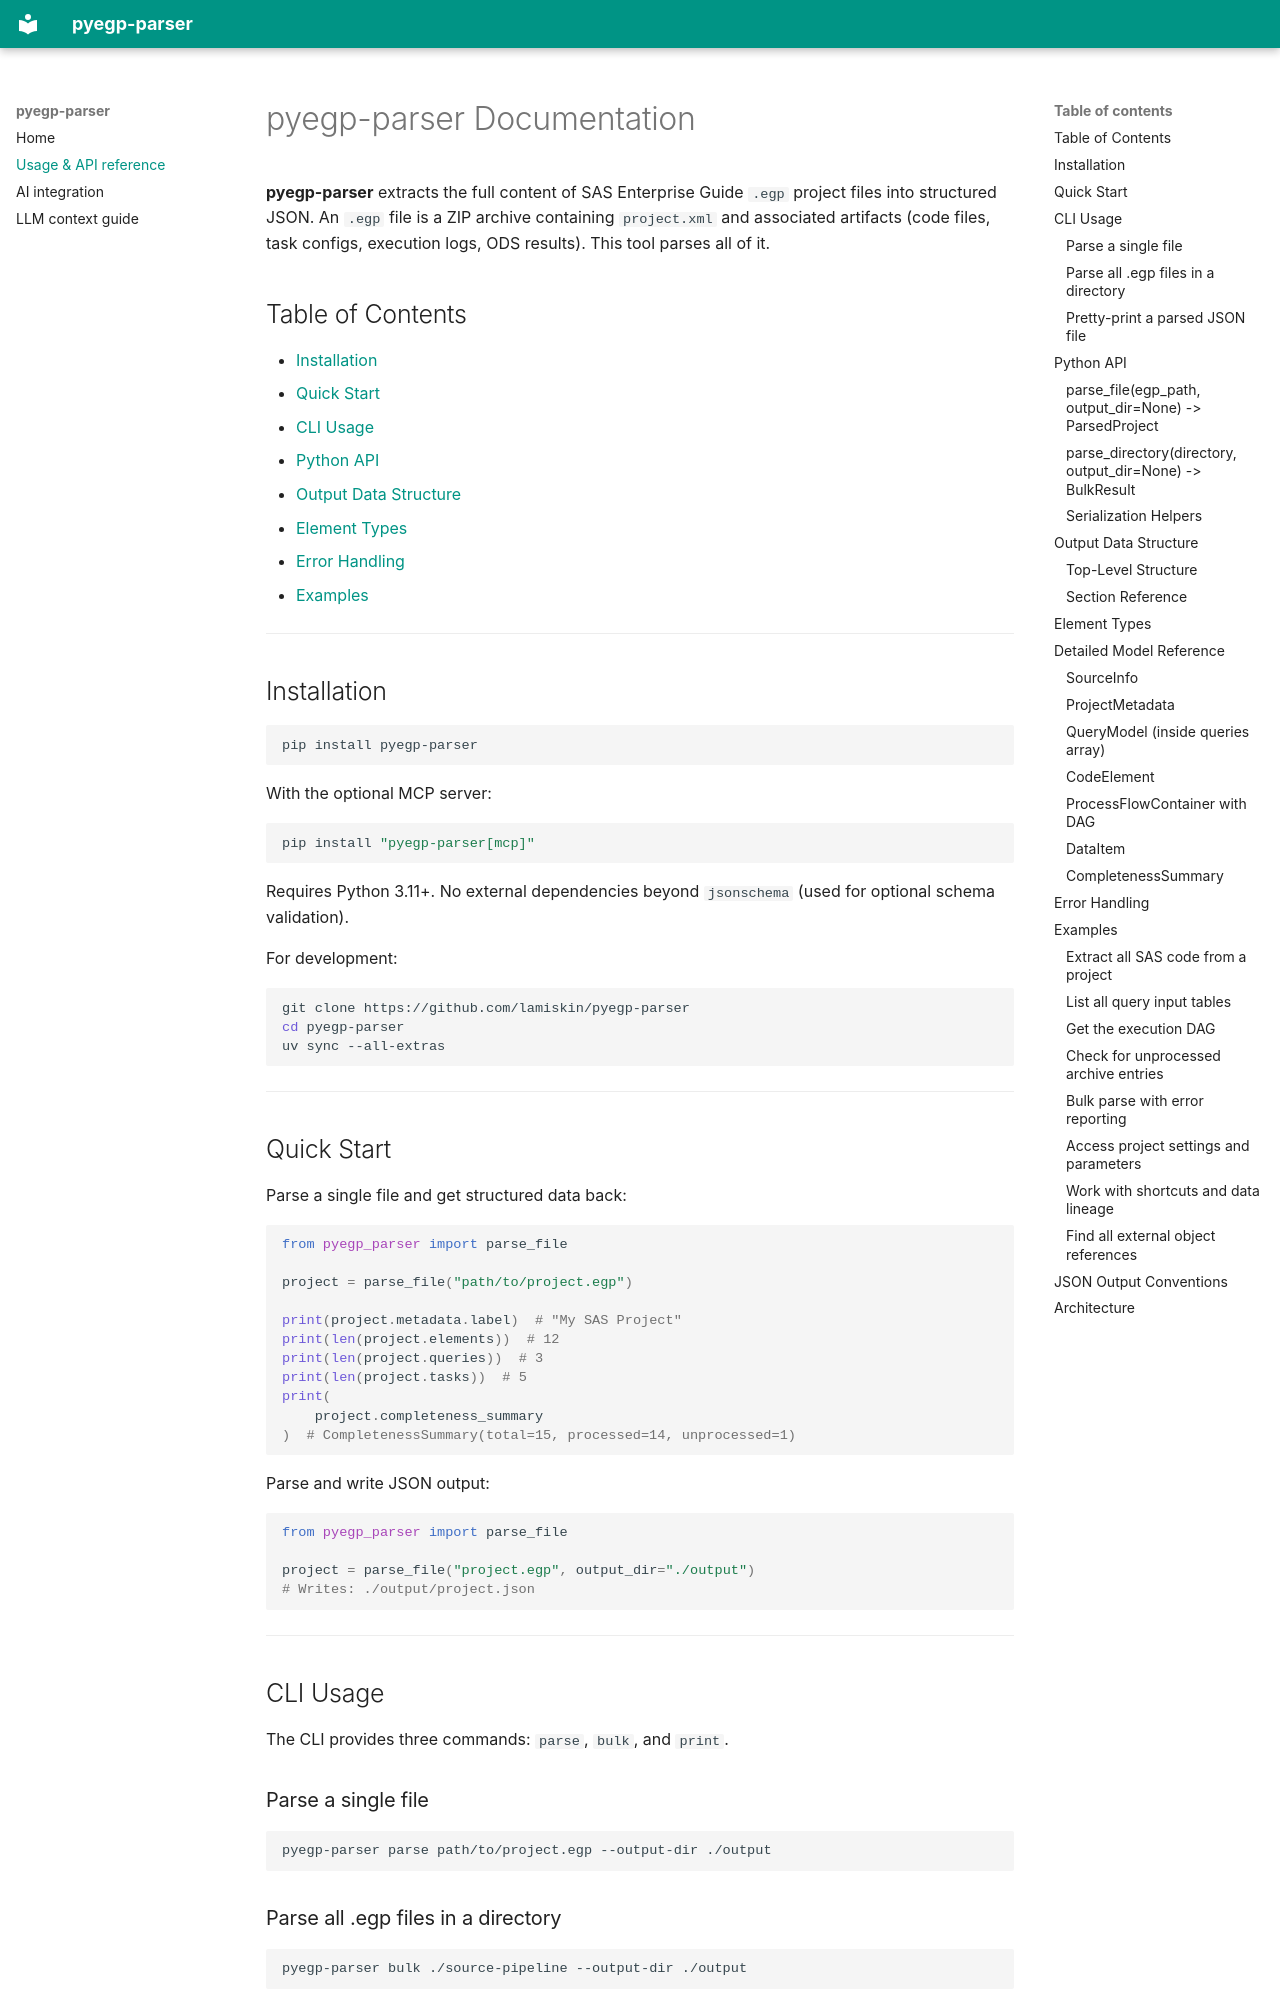

repository: lamiskin/pyegp-parser · page: reference/index.html · generator: mkdocs

# pyegp-parser Documentation

**pyegp-parser** extracts the full content of SAS Enterprise Guide `.egp` project files into structured JSON. An `.egp` file is a ZIP archive containing `project.xml` and associated artifacts (code files, task configs, execution logs, ODS results). This tool parses all of it.

## Table of Contents

- [Installation](#installation)
- [Quick Start](#quick-start)
- [CLI Usage](#cli-usage)
- [Python API](#python-api)
- [Output Data Structure](#output-data-structure)
- [Element Types](#element-types)
- [Error Handling](#error-handling)
- [Examples](#examples)

---

## Installation

```bash
pip install pyegp-parser
```

With the optional MCP server:

```bash
pip install "pyegp-parser[mcp]"
```

Requires Python 3.11+. No external dependencies beyond `jsonschema` (used for optional schema validation).

For development:

```bash
git clone https://github.com/lamiskin/pyegp-parser
cd pyegp-parser
uv sync --all-extras
```

---

## Quick Start

Parse a single file and get structured data back:

```python
from pyegp_parser import parse_file

project = parse_file("path/to/project.egp")

print(project.metadata.label)  # "My SAS Project"
print(len(project.elements))  # 12
print(len(project.queries))  # 3
print(len(project.tasks))  # 5
print(
    project.completeness_summary
)  # CompletenessSummary(total=15, processed=14, unprocessed=1)
```

Parse and write JSON output:

```python
from pyegp_parser import parse_file

project = parse_file("project.egp", output_dir="./output")
# Writes: ./output/project.json
```

---

## CLI Usage

The CLI provides three commands: `parse`, `bulk`, and `print`.

### Parse a single file

```bash
pyegp-parser parse path/to/project.egp --output-dir ./output
```

### Parse all .egp files in a directory

```bash
pyegp-parser bulk ./source-pipeline --output-dir ./output
```

This recursively finds all `.egp` files and outputs JSON in a mirrored directory structure. For example:

```
source-pipeline/
  01-Staging/
    02-Jobs/
      01-Load-Data.egp
      02-Transform.egp

output/
  01-Staging/
    02-Jobs/
      01-Load-Data/
        project.json
      02-Transform/
        project.json
```

### Pretty-print a parsed JSON file

```bash
pyegp-parser print output/01-Staging/02-Jobs/01-Load-Data/project.json
```

---

## Python API
